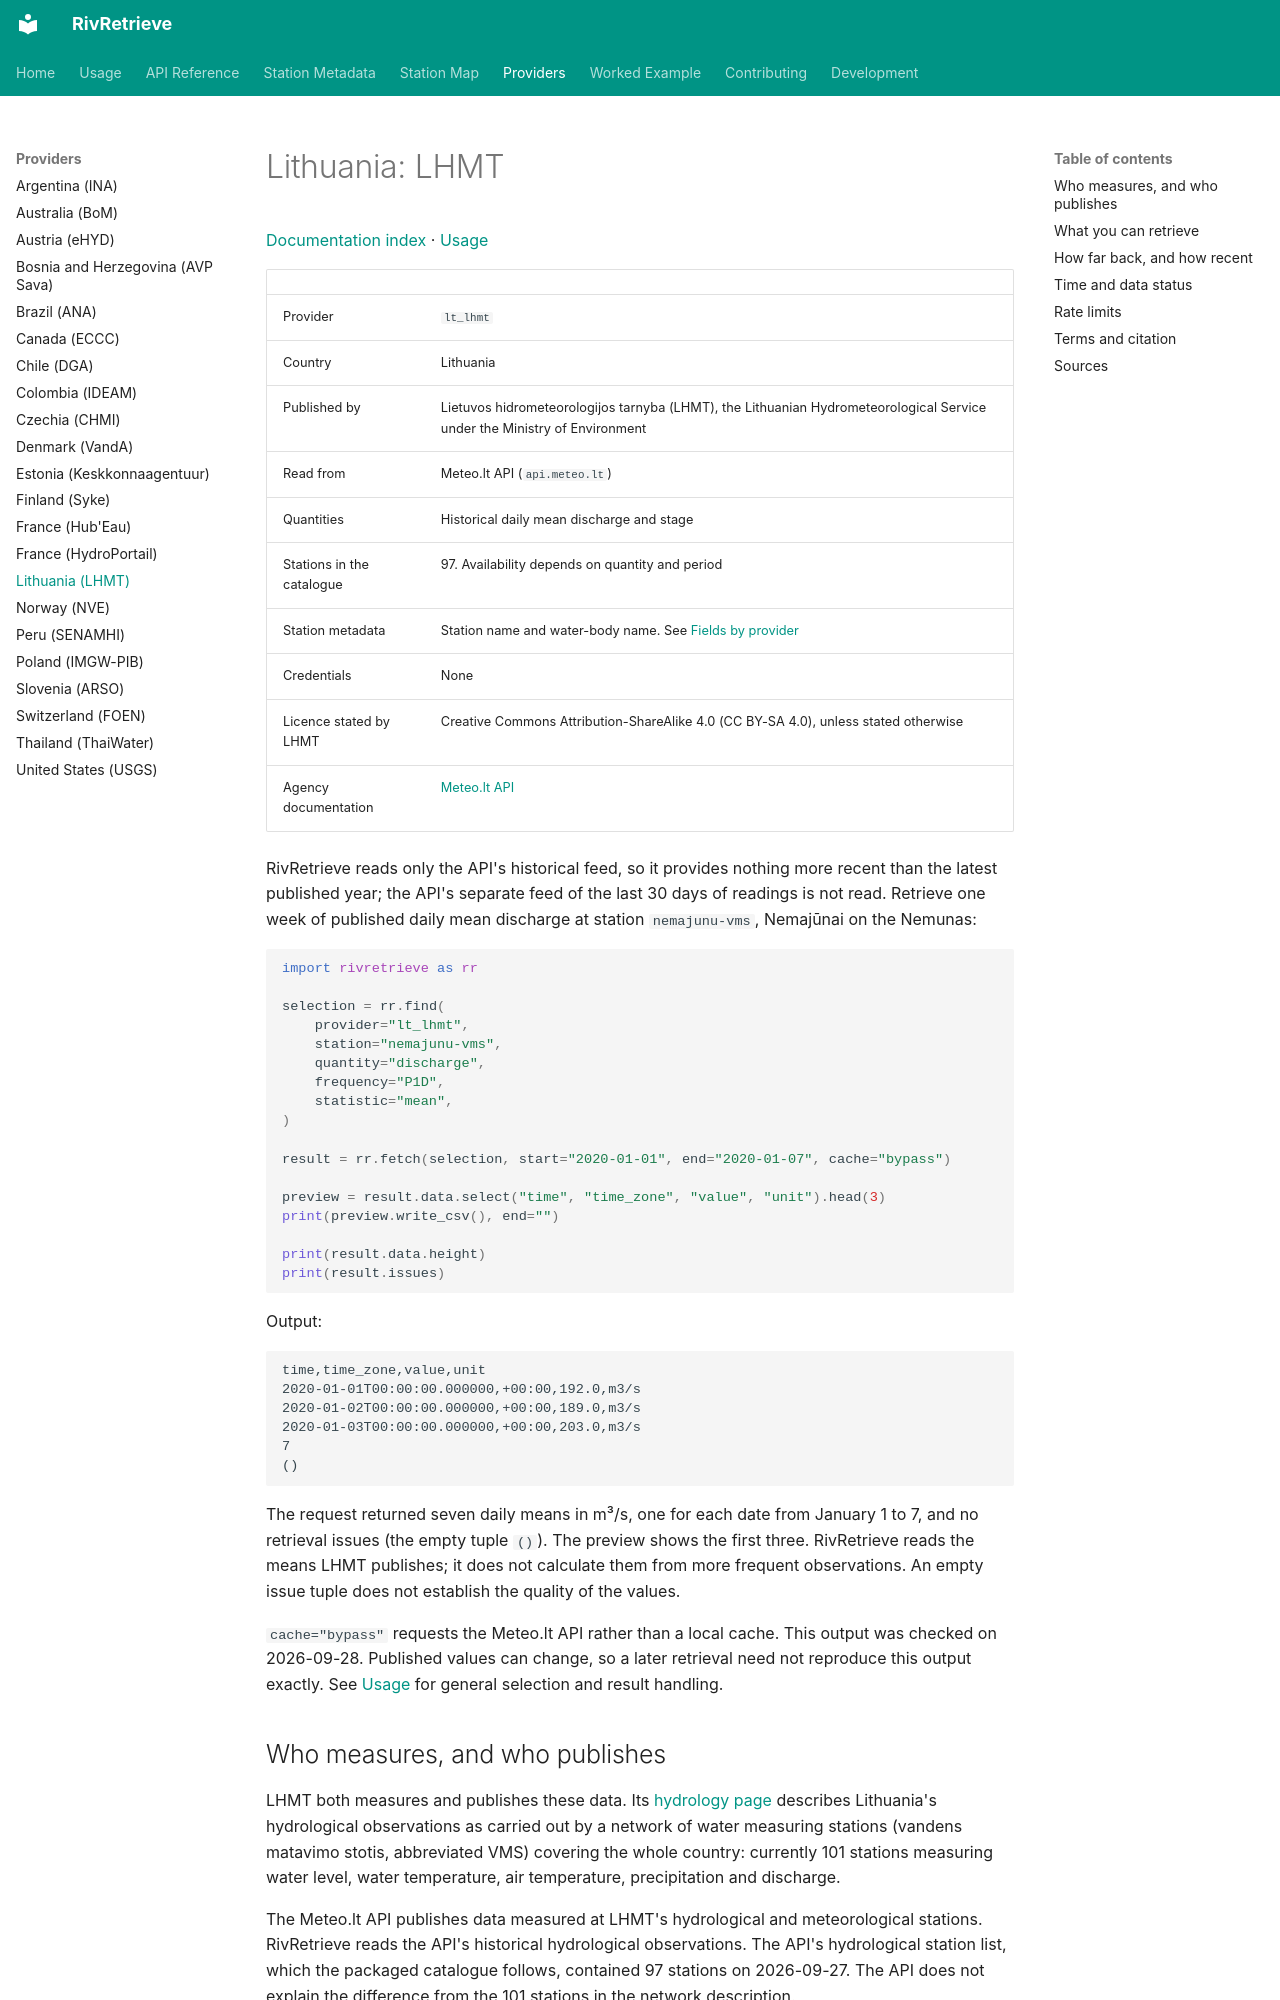

repository: RivRetrieve/RivRetrieve · page: providers/lt_lhmt/index.html · generator: mkdocs

# Lithuania: LHMT

[Documentation index](../README.md) · [Usage](../usage.md)

| | |
|---|---|
| Provider | `lt_lhmt` |
| Country | Lithuania |
| Published by | Lietuvos hidrometeorologijos tarnyba (LHMT), the Lithuanian Hydrometeorological Service under the Ministry of Environment |
| Read from | Meteo.lt API (`api.meteo.lt`) |
| Quantities | Historical daily mean discharge and stage |
| Stations in the catalogue | 97. Availability depends on quantity and period |
| Station metadata | Station name and water-body name. See [Fields by provider](../station-metadata.md#fields-by-provider) |
| Credentials | None |
| Licence stated by LHMT | Creative Commons Attribution-ShareAlike 4.0 (CC BY-SA 4.0), unless stated otherwise |
| Agency documentation | [Meteo.lt API](https://api.meteo.lt/) |

RivRetrieve reads only the API's historical feed, so it provides nothing more
recent than the latest published year; the API's separate feed of the last 30 days
of readings is not read. Retrieve one week of published daily mean discharge at
station `nemajunu-vms`, Nemajūnai on the Nemunas:

```python
import rivretrieve as rr

selection = rr.find(
    provider="lt_lhmt",
    station="nemajunu-vms",
    quantity="discharge",
    frequency="P1D",
    statistic="mean",
)

result = rr.fetch(selection, start="2020-01-01", end="2020-01-07", cache="bypass")

preview = result.data.select("time", "time_zone", "value", "unit").head(3)
print(preview.write_csv(), end="")

print(result.data.height)
print(result.issues)
```

Output:

```text
time,time_zone,value,unit
2020-01-01T00:00:00.000000,+00:00,192.0,m3/s
2020-01-02T00:00:00.000000,+00:00,189.0,m3/s
2020-01-03T00:00:00.000000,+00:00,203.0,m3/s
7
()
```

The request returned seven daily means in m³/s, one for each date from January 1
to 7, and no retrieval issues (the empty tuple `()`). The preview shows the first
three. RivRetrieve reads the means LHMT publishes; it does not calculate them from
more frequent observations. An empty issue tuple does not establish the quality of
the values.

`cache="bypass"` requests the Meteo.lt API rather than a local cache. This output
was checked on 2026-09-28. Published values can change, so a later retrieval need
not reproduce this output exactly.
See [Usage](../usage.md) for general selection and result handling.

## Who measures, and who publishes

LHMT both measures and publishes these data. Its
[hydrology page](https://www.meteo.lt/klimatas/hidrologija/) describes Lithuania's
hydrological observations as carried out by a network of water measuring stations
(vandens matavimo stotis, abbreviated VMS) covering the whole country: currently
101 stations measuring water level, water temperature, air temperature,
precipitation and discharge.

The Meteo.lt API publishes data measured at LHMT's hydrological and meteorological
stations. RivRetrieve reads the API's historical hydrological observations. The
API's hydrological station list, which the packaged catalogue follows, contained
97 stations on 2026-09-27. The API does not explain the difference from the 101
stations in the network description.

Station identifiers are the API's own codes, which are words rather than numbers,
for example `nemajunu-vms`.
